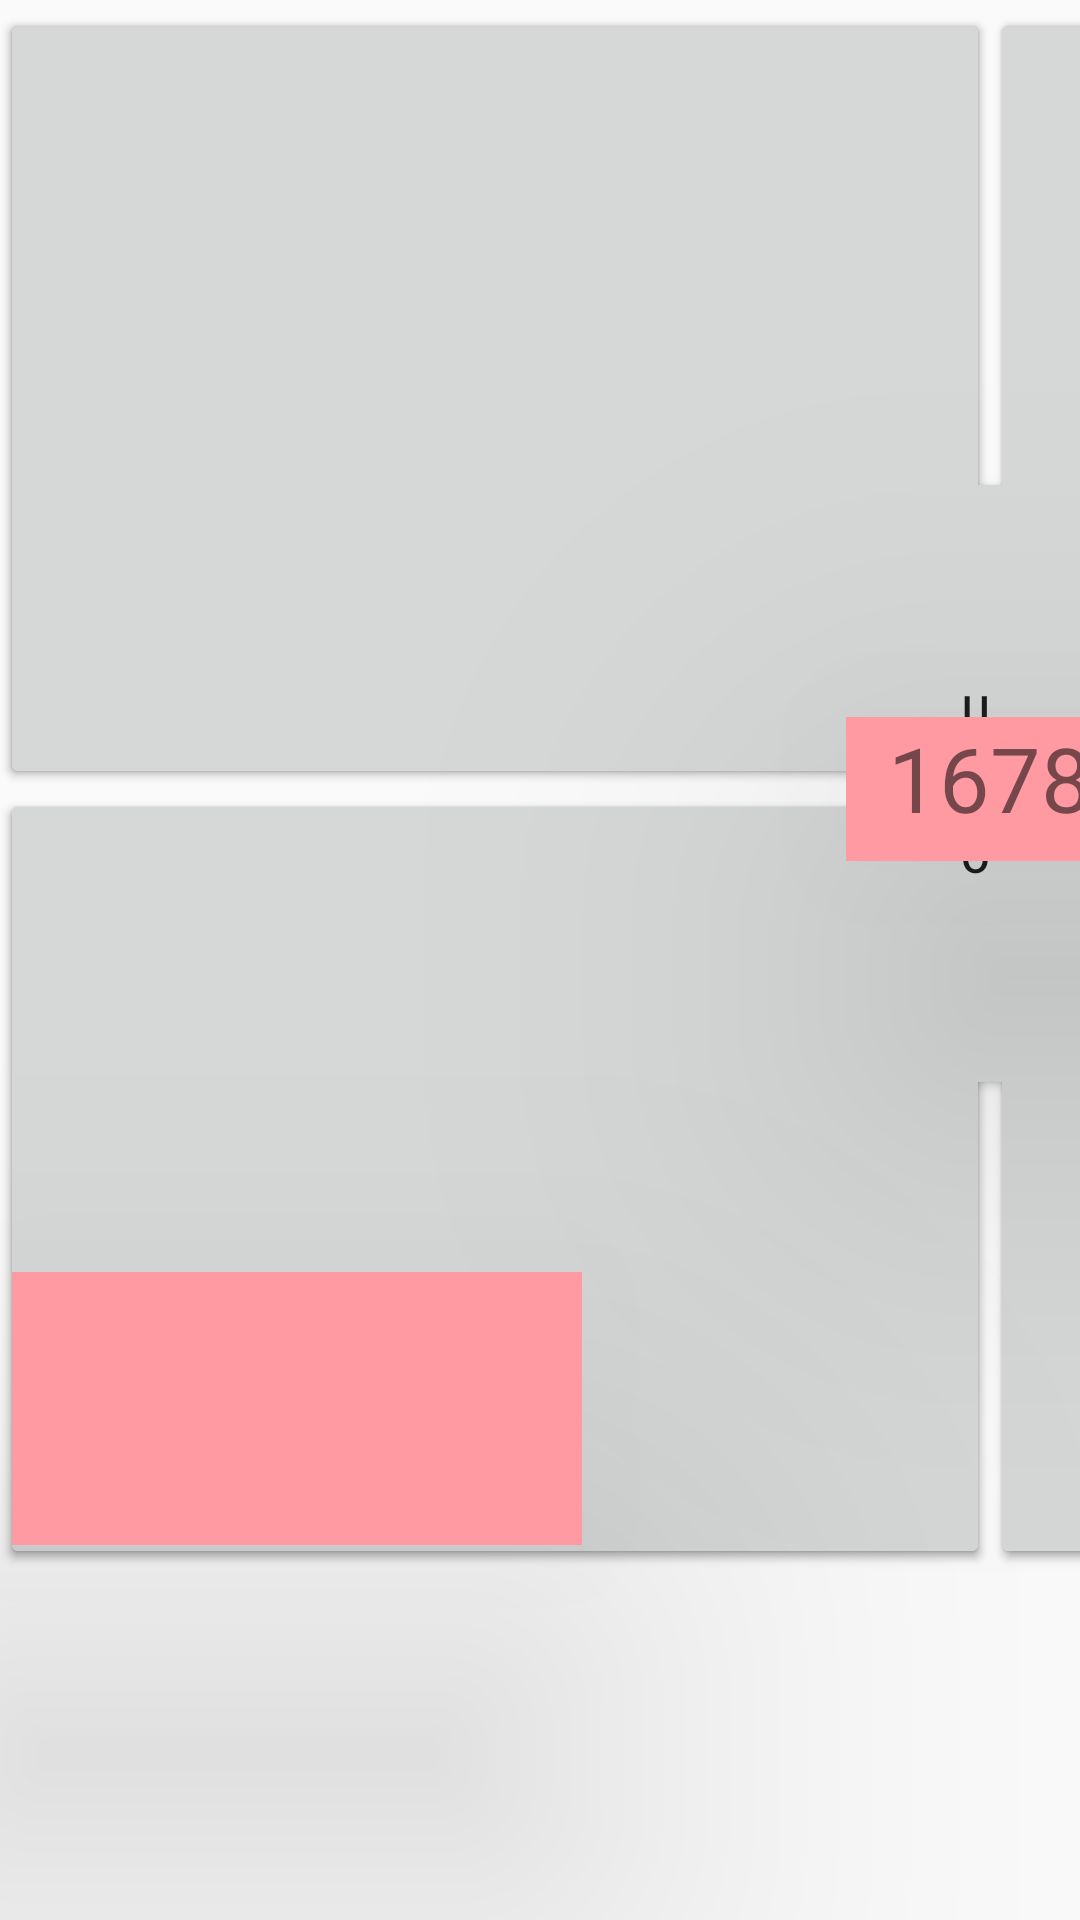

Produce the Android XML layout that renders to this screen, including the resource entries it uses.
<!-- AndroidManifest.xml: application theme AppTheme -->
<!-- res/layout/activity_auto_field_right.xml -->
<?xml version="1.0" encoding="utf-8"?>
<androidx.constraintlayout.widget.ConstraintLayout xmlns:android="http://schemas.android.com/apk/res/android"
    xmlns:app="http://schemas.android.com/apk/res-auto"
    xmlns:tools="http://schemas.android.com/tools"
    android:layout_width="match_parent"
    android:layout_height="match_parent"
    tools:context=".Activities.AutoActivity">

    <Button
        android:id="@+id/rightBottomRight"
        android:layout_width="330dp"
        android:layout_height="260dp"
        android:onClick="shoot"
        app:layout_constraintEnd_toEndOf="@+id/leftTopRight"
        app:layout_constraintStart_toStartOf="@+id/leftTopRight"
        app:layout_constraintTop_toBottomOf="@+id/leftTopRight" />

    <TextView
        android:id="@+id/teamNumber"
        android:layout_width="96dp"
        android:layout_height="48dp"
        android:layout_marginStart="8dp"
        android:layout_marginTop="8dp"
        android:layout_marginEnd="8dp"
        android:layout_marginBottom="8dp"
        android:background="@color/pastelRed"
        android:text="1678"
        android:textAlignment="center"
        android:textSize="30sp"
        android:translationZ="90dp"
        android:visibility="visible"
        app:layout_constraintBottom_toBottomOf="@+id/leftBottomRight"
        app:layout_constraintEnd_toEndOf="@+id/leftTopRight"
        app:layout_constraintStart_toStartOf="@+id/leftTopLeft"
        app:layout_constraintTop_toTopOf="@+id/leftTopRight" />

    <Button
        android:id="@+id/leftBottomRight"
        android:layout_width="330dp"
        android:layout_height="260dp"
        android:clickable="false"
        android:contentDescription="rightBottomLeft"
        android:onClick="shoot"
        app:layout_constraintEnd_toEndOf="@+id/leftTopRight"
        app:layout_constraintStart_toStartOf="@+id/leftTopRight"
        app:layout_constraintTop_toBottomOf="@+id/leftTopRight" />

    <Button
        android:id="@+id/leftBottomLeft"
        android:layout_width="330dp"
        android:layout_height="260dp"
        android:layout_marginStart="8dp"
        android:layout_marginEnd="8dp"
        android:clickable="false"
        android:onClick="shoot"
        app:layout_constraintEnd_toStartOf="@+id/leftTopRight"
        app:layout_constraintStart_toStartOf="@+id/leftTopLeft"
        app:layout_constraintTop_toBottomOf="@+id/leftTopRight" />

    <Button
        android:id="@+id/rightBottomLeft"
        android:layout_width="330dp"
        android:layout_height="260dp"
        android:layout_marginStart="8dp"
        android:layout_marginEnd="8dp"
        android:contentDescription="rightBottomLeft"
        android:onClick="shoot"
        app:layout_constraintEnd_toStartOf="@+id/leftTopRight"
        app:layout_constraintStart_toStartOf="@+id/leftTopLeft"
        app:layout_constraintTop_toBottomOf="@+id/leftTopRight" />

    <Button
        android:id="@+id/leftTopLeft"
        android:layout_width="330dp"
        android:layout_height="260dp"
        android:layout_marginTop="3dp"
        android:clickable="false"
        android:onClick="shoot"
        app:layout_constraintStart_toStartOf="parent"
        app:layout_constraintTop_toTopOf="parent" />

    <Button
        android:id="@+id/rightTopLeft"
        android:layout_width="330dp"
        android:layout_height="260dp"
        android:layout_marginTop="3dp"
        android:contentDescription="rightTopLeft"
        android:onClick="shoot"
        app:layout_constraintStart_toStartOf="parent"
        app:layout_constraintTop_toTopOf="parent" />

    <Button
        android:id="@+id/leftTopRight"
        android:layout_width="330dp"
        android:layout_height="260dp"
        android:clickable="false"
        android:onClick="shoot"
        app:layout_constraintBottom_toBottomOf="@+id/leftTopLeft"
        app:layout_constraintStart_toEndOf="@+id/leftTopLeft"
        app:layout_constraintTop_toTopOf="@+id/leftTopLeft" />

    <Button
        android:id="@+id/rightTopRight"
        android:layout_width="330dp"
        android:layout_height="260dp"
        android:contentDescription="rightTopRight"
        android:onClick="shoot"
        app:layout_constraintBottom_toBottomOf="@+id/leftTopLeft"
        app:layout_constraintStart_toEndOf="@+id/leftTopLeft"
        app:layout_constraintTop_toTopOf="@+id/leftTopLeft" />

    <Button
        android:id="@+id/trenchButton"
        android:layout_width="190dp"
        android:layout_height="91dp"
        android:layout_marginStart="4dp"
        android:layout_marginBottom="8dp"
        android:background="@color/pastelRed"
        android:contentDescription="trenchRun"
        android:onClick="shoot"
        android:translationZ="90dp"
        app:layout_constraintBottom_toBottomOf="@+id/leftBottomLeft"
        app:layout_constraintStart_toStartOf="@+id/leftTopLeft" />

    <Button
        android:id="@+id/undoButton"
        android:layout_width="38dp"
        android:layout_height="211dp"
        android:layout_marginEnd="16dp"
        android:layout_marginBottom="8dp"
        android:onClick="undo"
        android:text="UNDO"
        app:layout_constraintBottom_toBottomOf="@+id/button10"
        app:layout_constraintEnd_toEndOf="parent"
        app:layout_constraintTop_toTopOf="@+id/button9" />

    <ImageButton
        android:id="@+id/targetZoneButton"
        android:layout_width="wrap_content"
        android:layout_height="wrap_content"
        android:layout_marginTop="8dp"
        android:layout_marginEnd="2dp"
        android:layout_marginBottom="8dp"
        android:background="#00FFFFFF"
        android:contentDescription="targetZone"
        android:onClick="shoot"
        android:translationZ="90dp"
        app:layout_constraintBottom_toBottomOf="@+id/leftBottomRight"
        app:layout_constraintEnd_toEndOf="@+id/leftTopRight"
        app:layout_constraintTop_toBottomOf="@+id/leftTopRight"
        app:srcCompat="@drawable/redtargetzoneright" />

    <ImageView
        android:id="@+id/initLineImage"
        android:layout_width="37dp"
        android:layout_height="510dp"
        android:layout_marginStart="8dp"
        android:layout_marginTop="8dp"
        android:layout_marginEnd="8dp"
        android:layout_marginBottom="8dp"
        app:layout_constraintBottom_toBottomOf="@+id/leftBottomLeft"
        app:layout_constraintEnd_toEndOf="@+id/leftBottomRight"
        app:layout_constraintStart_toStartOf="@+id/leftBottomLeft"
        app:layout_constraintTop_toTopOf="@+id/leftTopRight"
        app:srcCompat="@color/pastelRed" />

    <Button
        android:id="@+id/button9"
        android:layout_width="160dp"
        android:layout_height="160dp"
        android:layout_marginStart="8dp"
        android:layout_marginTop="8dp"
        android:layout_marginEnd="8dp"
        android:onClick="goToTeleop"
        android:text="Auto Run Finished"
        android:textSize="30sp"
        app:layout_constraintBottom_toBottomOf="@+id/leftTopRight"
        app:layout_constraintEnd_toStartOf="@+id/undoButton"
        app:layout_constraintStart_toEndOf="@+id/leftTopRight"
        app:layout_constraintTop_toTopOf="@+id/leftTopRight" />

    <Button
        android:id="@+id/button10"
        android:layout_width="160dp"
        android:layout_height="160dp"
        android:layout_marginTop="8dp"
        android:layout_marginBottom="8dp"
        android:onClick="goToTeleop"
        android:text="No Auto"
        android:textSize="30sp"
        app:layout_constraintBottom_toBottomOf="@+id/leftBottomRight"
        app:layout_constraintEnd_toEndOf="@+id/button9"
        app:layout_constraintHorizontal_bias="1.0"
        app:layout_constraintStart_toStartOf="@+id/button9"
        app:layout_constraintTop_toBottomOf="@+id/leftTopRight" />


</androidx.constraintlayout.widget.ConstraintLayout>
<!-- resources referenced by this layout -->
<resources>
  <color name="pastelRed">#FF9AA2</color>
  <!-- drawable redtargetzoneright: png bitmap (drawable, 4166 bytes) -->
  <style name="AppTheme" parent="Theme.AppCompat.Light.DarkActionBar">
          
          <item name="colorPrimary">@color/colorPrimary</item>
          <item name="colorPrimaryDark">@color/colorPrimaryDark</item>
          <item name="colorAccent">@color/colorAccent</item>
      </style>
  <color name="colorPrimary">#008577</color>
  <color name="colorPrimaryDark">#00574B</color>
  <color name="colorAccent">#D81B60</color>
</resources>
